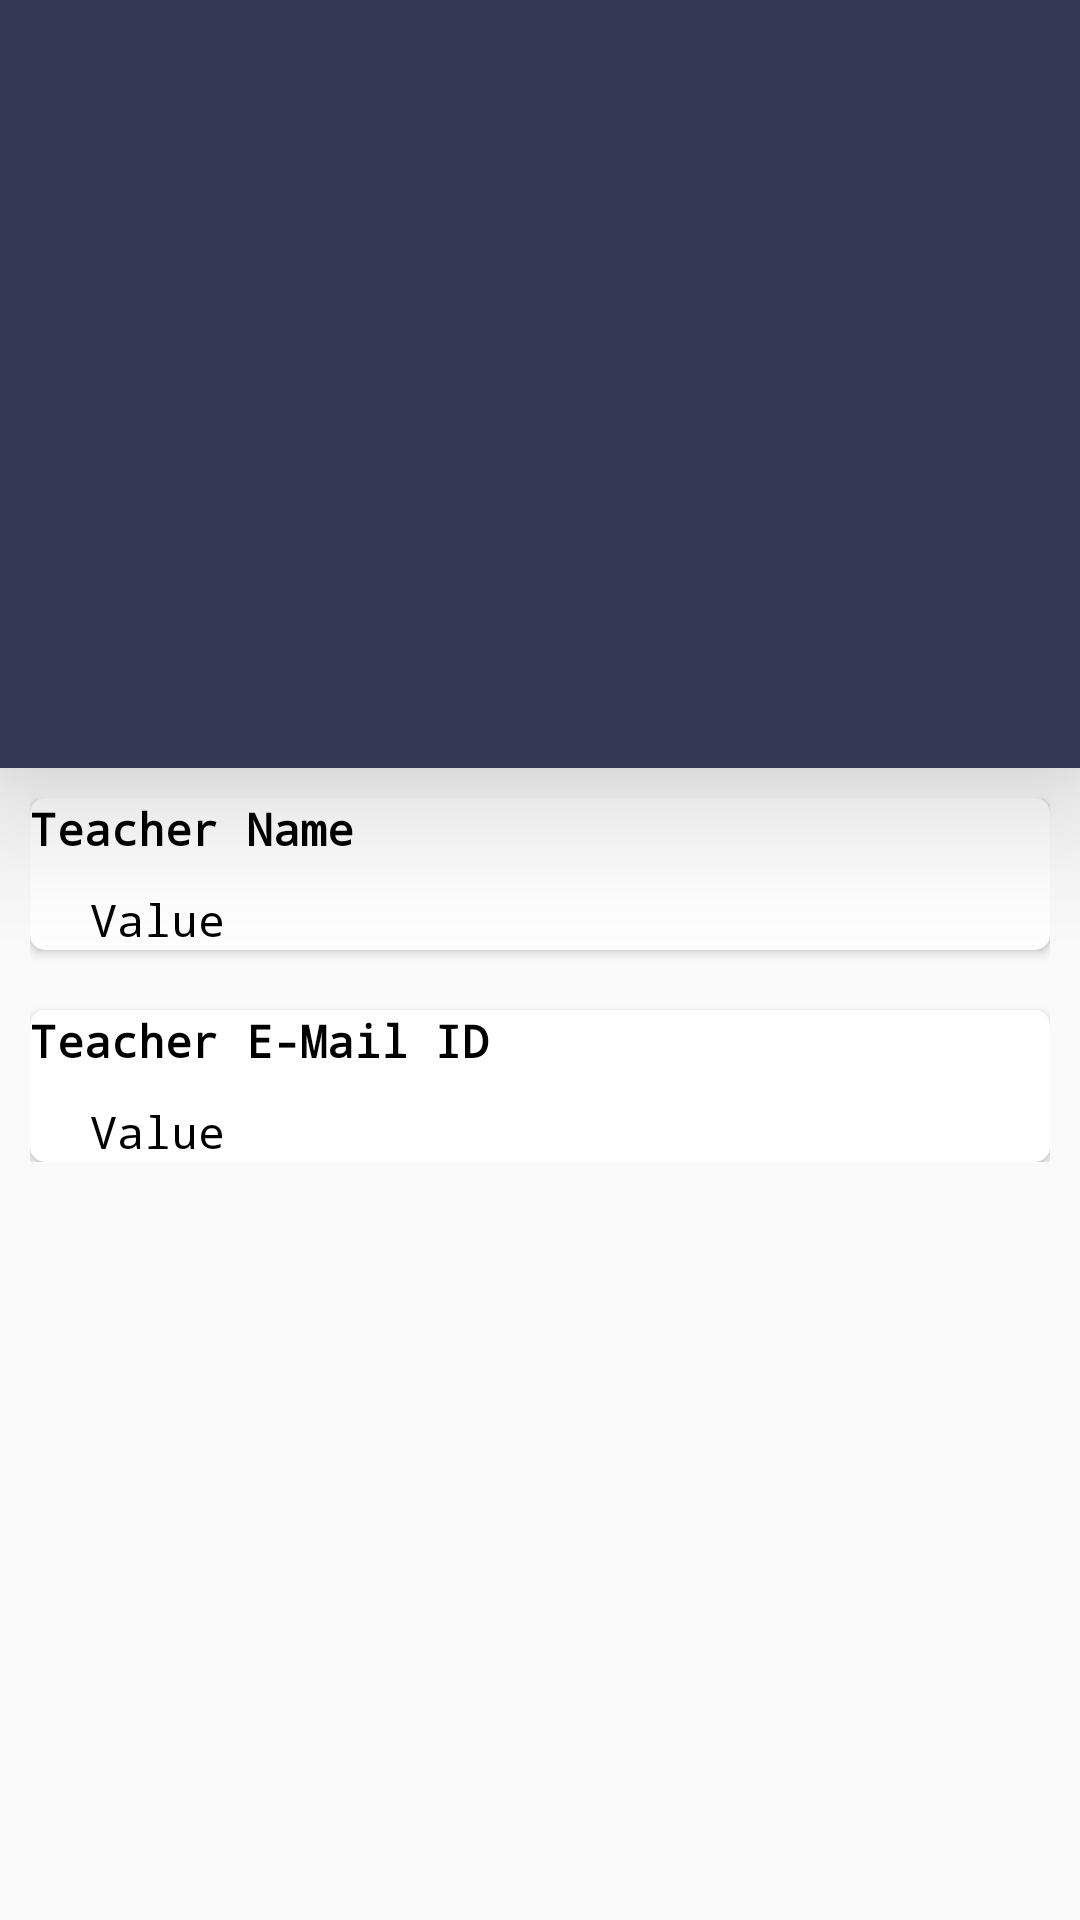

This screen was rendered from an Android layout file. Write that file and the resources it references.
<!-- AndroidManifest.xml: application theme MyMaterialTheme -->
<!-- res/layout/teacherprofilefragment.xml -->
<?xml version="1.0" encoding="utf-8"?>
<LinearLayout xmlns:android="http://schemas.android.com/apk/res/android"
    xmlns:app="http://schemas.android.com/apk/res-auto"
    android:orientation="vertical"
    android:layout_width="match_parent"
    android:layout_height="match_parent"
    android:background="@color/md_divider_black"
    android:clipToPadding="false"
    android:clipChildren="false">

    <ImageView
        android:background="@color/colorPrimary"
        android:id="@+id/teacherProfileDP"
        android:layout_width="match_parent"
        android:layout_height="0dp"
        android:layout_weight="0.4"
        android:elevation="30dp"/>

    <ScrollView
        android:layout_weight="0.6"
        android:layout_width="match_parent"
        android:layout_height="0dp">
        <LinearLayout
            android:layout_margin="10dp"
            android:orientation="vertical"
            android:layout_width="match_parent"
            android:layout_height="0dp"
            android:layout_weight="0.6">
            <android.support.v7.widget.CardView
                android:elevation="5dp"
                app:cardCornerRadius="5dp"
                android:layout_width="match_parent"
                android:layout_height="wrap_content">
                <LinearLayout
                    android:orientation="vertical"
                    android:layout_width="match_parent"
                    android:layout_height="match_parent">
                    <TextView
                        android:textColor="@android:color/black"
                        android:textSize="15dp"
                        android:textStyle="bold"
                        android:text="Teacher Name"
                        android:layout_width="match_parent"
                        android:layout_height="wrap_content" />
                    <TextView
                        android:id="@+id/teacherName"
                        android:textColor="@android:color/black"
                        android:textSize="15dp"
                        android:text="Value"
                        android:layout_marginTop="10dp"
                        android:layout_marginLeft="20dp"
                        android:layout_width="match_parent"
                        android:layout_height="wrap_content" />
                </LinearLayout>

            </android.support.v7.widget.CardView>

            <android.support.v7.widget.CardView
                android:elevation="5dp"
                app:cardCornerRadius="5dp"
                android:layout_marginTop="20dp"
                android:layout_width="match_parent"
                android:layout_height="wrap_content">
                <LinearLayout
                    android:orientation="vertical"
                    android:layout_width="match_parent"
                    android:layout_height="match_parent">
                    <TextView
                        android:textColor="@android:color/black"
                        android:textSize="15dp"
                        android:textStyle="bold"
                        android:text="Teacher E-Mail ID"
                        android:layout_width="match_parent"
                        android:layout_height="wrap_content" />
                    <TextView
                        android:id="@+id/teacherEmail"
                        android:textColor="@android:color/black"
                        android:textSize="15dp"
                        android:text="Value"
                        android:layout_marginTop="10dp"
                        android:layout_marginLeft="20dp"
                        android:layout_width="match_parent"
                        android:layout_height="wrap_content" />
                </LinearLayout>
            </android.support.v7.widget.CardView>
        </LinearLayout>
    </ScrollView>
</LinearLayout>
<!-- resources referenced by this layout -->
<resources>
  <color name="colorPrimary">#323754</color>
  <style name="MyMaterialTheme" parent="MyMaterialTheme.Base">
  
      </style>
  <style name="MyMaterialTheme.Base" parent="Theme.AppCompat.Light.NoActionBar">
          <item name="windowNoTitle">true</item>
          <item name="windowActionBar">false</item>
          <item name="colorPrimary">@color/colorPrimary</item>
          <item name="colorPrimaryDark">@color/colorPrimaryDark</item>
          <item name="colorAccent">@color/colorAccent</item>
          <item name="android:typeface">monospace</item>
      </style>
  <color name="colorPrimaryDark">#3376A6</color>
  <color name="colorAccent">#323754</color>
</resources>
